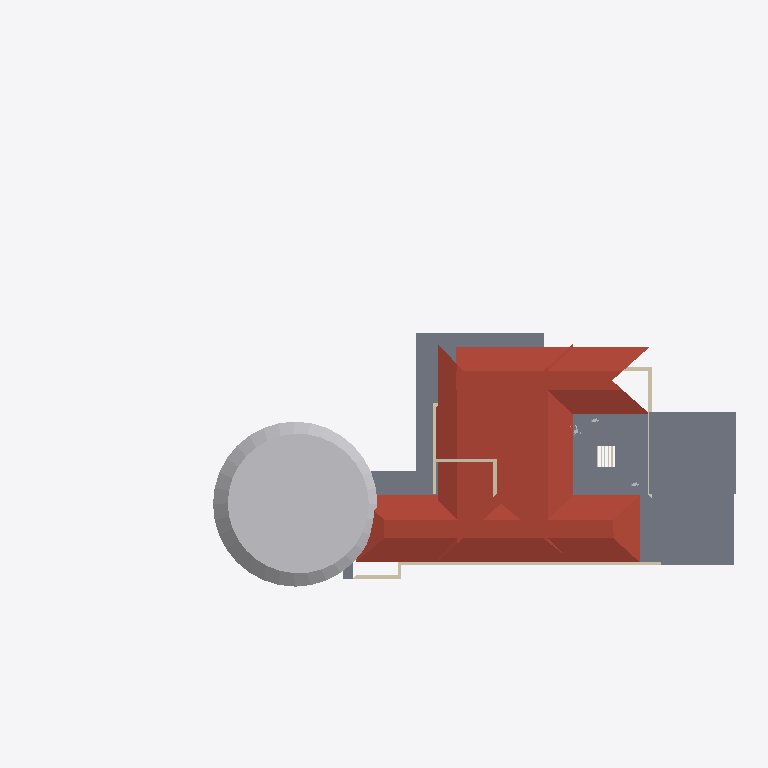
Plan cut of the same IFC building model at storey 'FF' (level 3.00 m, cut at 4.40 m), seen from above with north up, elements coloured by IFC class: 10 walls (beige), 8 slabs (grey), 4 roofs (red-brown), 2 other elements (light grey). Cut surfaces are drawn darker.
Extent 44.3 m × 35.0 m × 6.8 m (x, y, z). Storeys (2): GF at 0.45 m; FF at 3.00 m. Elements (161): 49 IfcWall, 23 IfcBeam, 20 IfcSlab, 20 IfcSystemFurnitureElement, 12 IfcGeographicElement, 9 IfcFurniture, 8 IfcColumn, 6 IfcBuildingElementProxy, 6 IfcCovering, 4 IfcLightFixture, 3 IfcDuctSegment, 1 IfcUnitaryEquipment.

HEADER;
FILE_DESCRIPTION(('ViewDefinition[DesignTransferView]'),'2;1');
FILE_NAME('Sunil.ifc','2026-08-08T13:47:53+05:30',(''),(''),'IfcOpenShell 0.8.5','Bonsai 0.8.5','Nobody');
FILE_SCHEMA(('IFC4X3'));
ENDSEC;
DATA;
#1=IFCPROJECT('0YzrsP2P1BpQV7dw9$7Vds',$,'My Project',$,$,$,$,(#14,#26),#9);
#31=IFCSITE('1CxhM3SXHADwOeJenRe8Ym',$,'My Site',$,$,#54,$,$,$,(8,54,48,200000),(76,36,57,100000),$,$,$);
#37=IFCBUILDING('2BCbE9kGrAPx1bgNwlSVKz',$,'My Building',$,$,#60,$,$,$,$,$,$);
#43=IFCBUILDINGSTOREY('3j7blbBZv0pgPcwV0SKpOg',$,'GF',$,$,#171,$,$,$,$);
#1756=IFCBUILDINGSTOREY('2AS214sF109xsWE6gedJVw',$,'FF',$,$,#1777,$,$,$,$);
#17196=IFCGEOGRAPHICELEMENT('3YVVKhYC9AQ8FoO5DFPfc5',$,'Tree',$,$,#20347,#17197,$,.VEGETATION.);
#12728=IFCSLAB('31B3U3DFr6kQynao8S4BML',$,'Plane',$,$,#12861,#12734,$,.ROOF.);
#12704=IFCSLAB('19P522yKz3YxJrzniRmYRW',$,'Plane',$,$,#12856,#12710,$,.ROOF.);
#12690=IFCSLAB('3rXNNWj4r1PedbBSn7X2Fy',$,'Plane',$,$,#12851,#12696,$,.ROOF.);
#3922=IFCSLAB('3p9ucUG4L4mx1BDCY4mxYu',$,'Slab',$,$,#4004,#3933,$,$);
#14076=IFCSLAB('0QZDE_Lcb4MfGrMySLx0S5',$,'Slab',$,$,#14181,#14087,$,$);
#16722=IFCSLAB('0VU34UVVHDSAkgEDPnrXbb',$,'Slab',$,$,#16993,#16734,$,$);
#1868=IFCSLAB('2FugePEy17sfor4hvvv_ks',$,'Plane',$,$,#2546,#1869,$,.ROOF.);
#11695=IFCSLAB('3uJhIcBEf9lhIBqmu$kK_X',$,'Slab',$,$,#12766,#11708,$,$);
#1950=IFCWALL('190qzqC$LEwvyGe6whzbD4',$,'Wall',$,$,#11360,#1961,$,$);
#13786=IFCSLAB('3RrKGyTR93789QlPaF2_zS',$,'Slab',$,$,#13787,#13797,$,$);
#11982=IFCSLAB('3WUu24WvnF_BxzgjaVKJhV',$,'Slab',$,$,#12776,#11993,$,$);
#13838=IFCSLAB('22kWjMEYjDBxPOm_nlyUqF',$,'Slab',$,$,#13927,#13849,$,$);
#13813=IFCSLAB('2LuP6DRa5BSA9L0Dp6VTSs',$,'Slab',$,$,#13922,#13824,$,$);
#172=IFCWALL('2VZRG5T$fAi9ZVelvzcLTv',$,'Wall',$,$,#16796,#179,$,.SOLIDWALL.);
#3946=IFCWALL('3KCMvS12z2ewTABhQKFQNU',$,'Wall',$,$,#3975,#3957,$,$);
#796=IFCWALL('0BEAgfJO1BGeiCw20jTCQj',$,'Wall',$,$,#1754,#802,$,$);
#16455=IFCWALL('2g56aV9$b1WOi_uj4Q76cE',$,'Wall',$,$,#16694,#16466,$,$);
#16393=IFCWALL('2dbVzBwhPC8AVUSN4eqUrE',$,'Wall',$,$,#16454,#16404,$,$);
#771=IFCWALL('2r0GM3brTAqebh4ecPH2cV',$,'Wall',$,$,#1505,#777,$,$);
#696=IFCWALL('2e4UyDvUn3rxvbrrcj2m2N',$,'Wall',$,$,#1407,#702,$,$);
#16628=IFCWALL('2ORyZxWoH8JOx5gs_YtEKl',$,'Wall',$,$,#16676,#16639,$,$);
#13637=IFCWALL('2YM_W4bfv0HfcnZaBdwZg_',$,'Wall',$,$,#13897,#13648,$,$);
#10848=IFCBUILDINGELEMENTPROXY('0vmtFliWb8AvhfUKgI4hUG',$,'BuildingElementProxy',$,$,#10904,#10884,$,$);
ENDSEC;
